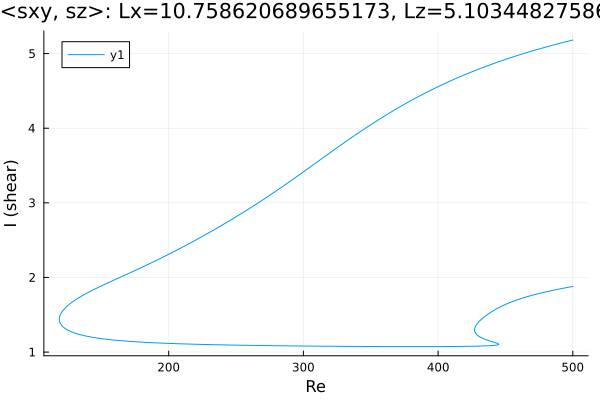

Data behind this chart, as committed beside it:
Re, shear
500.0, 5.181
498.8, 5.176
497.4, 5.17
496, 5.163
494.6, 5.157
493.2, 5.151
491.8, 5.144
490.4, 5.137
488.9, 5.131
487.5, 5.124
486.1, 5.117
484.7, 5.11
483.3, 5.104
481.9, 5.097
480.5, 5.09
479, 5.083
477.6, 5.075
476.2, 5.068
474.8, 5.061
473.4, 5.054
472, 5.046
470.6, 5.039
469.1, 5.031
467.7, 5.024
466.3, 5.016
464.9, 5.008
463.5, 5
462.1, 4.992
460.7, 4.984
459.2, 4.976
457.8, 4.968
456.4, 4.96
455, 4.952
453.6, 4.943
452.2, 4.935
450.8, 4.926
449.3, 4.918
447.9, 4.909
446.5, 4.9
445.1, 4.891
443.7, 4.882
442.3, 4.873
440.9, 4.864
439.4, 4.855
438, 4.845
436.6, 4.836
435.2, 4.827
433.8, 4.817
432.4, 4.807
431, 4.797
429.5, 4.788
428.1, 4.778
426.7, 4.767
425.3, 4.757
423.9, 4.747
422.5, 4.737
421.1, 4.726
420.2, 4.719
418.7, 4.709
417.3, 4.698
... 668 more rows
